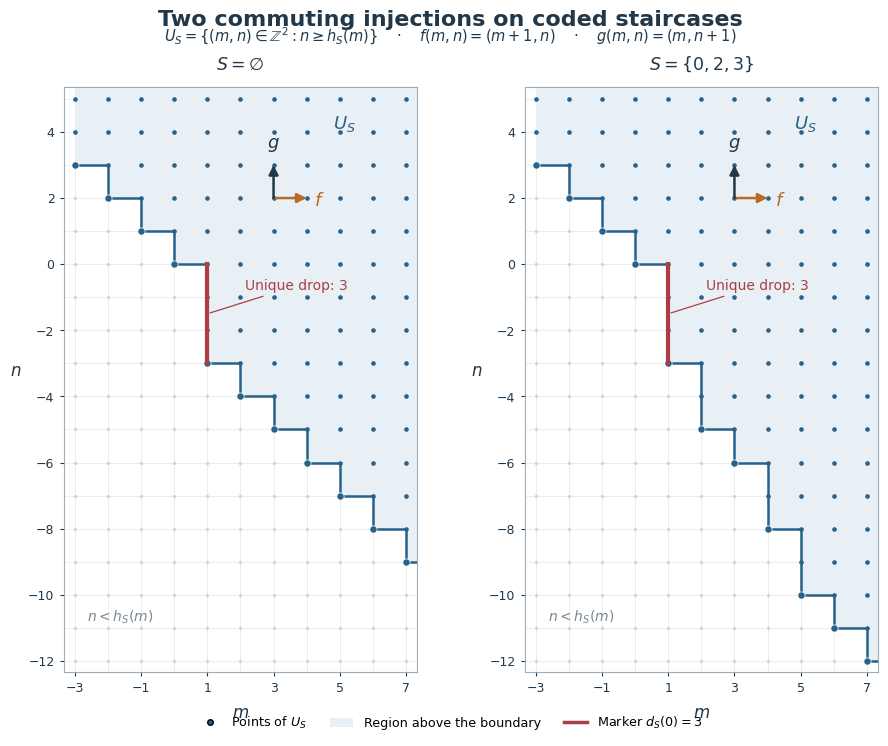

The matplotlib source for this figure: (Note: this script raises an exception after producing the figure.)
#!/usr/bin/env python3
"""Generate the exact integer staircase figure for the research article.

Requires matplotlib. Run from any directory:
    python3 make_figure.py

Outputs figures/staircases.pdf and figures/staircases.png beside this script.
The PDF is a precise vector plot; the PNG is a preview of the same figure.
"""

from io import BytesIO
from pathlib import Path
import os
from tempfile import NamedTemporaryFile

import matplotlib
matplotlib.use("Agg")
import matplotlib.pyplot as plt
from matplotlib.lines import Line2D
from matplotlib.patches import Patch


INK = "#20384A"
BLUE = "#28618A"
PALE = "#E8F0F5"
ORANGE = "#B86A27"
RED = "#AD3D44"
GRAY = "#9EADB7"


def atomic_write(path, data):
    """Keep the previous complete artifact until its replacement is complete."""
    temporary = None
    try:
        with NamedTemporaryFile(dir=path.parent, prefix=path.name + ".",
                                suffix=".tmp", delete=False) as handle:
            temporary = Path(handle.name)
            handle.write(data)
            handle.flush()
            os.fsync(handle.fileno())
        temporary.replace(path)
    finally:
        if temporary is not None:
            temporary.unlink(missing_ok=True)


def height(bits, m):
    if m <= 0:
        return -m
    return -m - 2 - sum(bit < m - 1 for bit in bits)


def draw_panel(axis, bits, title):
    xmin, xmax = -3, 7
    ymin, ymax = -12, 5
    for m in range(xmin, xmax + 1):
        axis.axvline(m, color="#DDE4E9", linewidth=0.45, zorder=0)
    for n in range(ymin, ymax + 1):
        axis.axhline(n, color="#DDE4E9", linewidth=0.45, zorder=0)

    # A half-open staircase drawing convention: h(m) is drawn across the
    # column [m,m+1), with a vertical drop at m+1. Only the integer lattice
    # points, not the shading convention, define U_S.
    xs, ys = [], []
    for m in range(xmin, xmax + 1):
        xs.extend([m, m + 1])
        ys.extend([height(bits, m), height(bits, m)])
    axis.fill_between(xs, ys, ymax + 0.45, color=PALE, zorder=1)
    axis.plot(xs, ys, color=BLUE, linewidth=1.8, zorder=3)

    present_x, present_y, absent_x, absent_y = [], [], [], []
    boundary_x, boundary_y = [], []
    for m in range(xmin, xmax + 1):
        boundary = height(bits, m)
        for n in range(ymin, ymax + 1):
            if n >= boundary:
                present_x.append(m)
                present_y.append(n)
            else:
                absent_x.append(m)
                absent_y.append(n)
        if ymin <= boundary <= ymax:
            boundary_x.append(m)
            boundary_y.append(boundary)
    axis.scatter(absent_x, absent_y, s=6, color="#CFD7DD", linewidths=0, zorder=2)
    axis.scatter(present_x, present_y, s=11, color=BLUE, linewidths=0, zorder=4)
    axis.scatter(boundary_x, boundary_y, s=27, color=BLUE,
                 edgecolor="white", linewidth=0.5, zorder=5)

    # The drop d(0)=3 is shared by every code and is the unique rigid marker.
    axis.plot([1, 1], [0, -3], color=RED, linewidth=3.0, zorder=6)
    axis.annotate("Unique drop: 3", xy=(1, -1.5), xytext=(2.15, -0.65),
                  color=RED, fontsize=10,
                  arrowprops={"arrowstyle": "-", "color": RED, "lw": 0.9},
                  ha="left", va="center", zorder=7)

    start = (3, 2)
    arrow = {"arrowstyle": "-|>", "lw": 1.8, "mutation_scale": 14,
             "shrinkA": 0, "shrinkB": 0}
    axis.annotate("", xy=(4, 2), xytext=start,
                  arrowprops={**arrow, "color": ORANGE}, zorder=8)
    axis.annotate("", xy=(3, 3), xytext=start,
                  arrowprops={**arrow, "color": INK}, zorder=8)
    axis.text(4.22, 1.92, "$f$", color=ORANGE, fontsize=13, ha="left", va="center")
    axis.text(3, 3.35, "$g$", color=INK, fontsize=13, ha="center", va="bottom")
    axis.text(-2.65, -10.8, "$n<h_S(m)$", color="#798994", fontsize=10)
    axis.text(4.8, 4.1, "$U_S$", color=BLUE, fontsize=13)

    axis.set_title(title, color=INK, fontsize=12.5, pad=13)
    axis.set_xlim(xmin - 0.35, xmax + 0.35)
    axis.set_ylim(ymin - 0.35, ymax + 0.35)
    axis.set_xticks(range(-3, 8, 2))
    axis.set_yticks(range(-12, 6, 2))
    axis.tick_params(axis="both", labelsize=9, colors=INK, length=3)
    axis.set_xlabel("$m$", fontsize=12, color=INK, labelpad=7)
    axis.set_ylabel("$n$", fontsize=12, color=INK, rotation=0, labelpad=9)
    axis.set_aspect("equal", adjustable="box")
    for spine in axis.spines.values():
        spine.set_color(GRAY)
        spine.set_linewidth(0.8)


def main():
    plt.rcParams.update({
        "font.family": "DejaVu Sans",
        "mathtext.fontset": "dejavusans",
        "pdf.fonttype": 42,
        "ps.fonttype": 42,
        "axes.unicode_minus": True,
    })
    figure, axes = plt.subplots(1, 2, figsize=(9.2, 7.6))
    draw_panel(axes[0], set(), "$S=\u2205$")
    draw_panel(axes[1], {0, 2, 3}, r"$S=\{0,2,3\}$")
    figure.suptitle("Two commuting injections on coded staircases", x=0.5, y=0.982,
                     fontsize=16, fontweight="bold", color=INK)
    figure.text(0.5, 0.947,
                r"$U_S=\{(m,n)\in\mathbb{Z}^2:n\geq h_S(m)\}$"
                "    ·    $f(m,n)=(m+1,n)$    ·    $g(m,n)=(m,n+1)$",
                ha="center", va="center", fontsize=10.5, color=INK)
    legend = [
        Line2D([0], [0], marker="o", color="none", markerfacecolor=BLUE,
               markersize=4, label="Points of $U_S$"),
        Patch(facecolor=PALE, edgecolor="none", label="Region above the boundary"),
        Line2D([0], [0], color=RED, linewidth=2.5, label="Marker $d_S(0)=3$"),
    ]
    figure.legend(handles=legend, loc="lower center", bbox_to_anchor=(0.5, 0.018),
                  ncol=3, frameon=False, fontsize=9.2,
                  columnspacing=1.8, handlelength=1.8)
    figure.subplots_adjust(left=0.07, right=0.975, top=0.88, bottom=0.11, wspace=0.24)
    destination = Path(__file__).resolve().parent / "figures"
    destination.mkdir(parents=True, exist_ok=True)
    metadata = {
        "Title": "Coded staircases for two commuting injections",
        "Author": "Research manuscript prepared with ChatGPT",
        "Subject": "Exact integer-grid examples; finite windows of infinite sets",
        "CreationDate": None,
        "ModDate": None,
    }
    pdf_buffer, png_buffer = BytesIO(), BytesIO()
    figure.savefig(pdf_buffer, format="pdf", metadata=metadata,
                   facecolor="white", bbox_inches="tight", pad_inches=0.14)
    figure.savefig(png_buffer, format="png", dpi=220,
                   facecolor="white", bbox_inches="tight", pad_inches=0.14)
    pdf_data, png_data = pdf_buffer.getvalue(), png_buffer.getvalue()
    if not pdf_data.startswith(b"%PDF-") or not pdf_data.rstrip().endswith(b"%%EOF"):
        raise RuntimeError("Matplotlib did not produce a complete PDF.")
    atomic_write(destination / "staircases.pdf", pdf_data)
    atomic_write(destination / "staircases.png", png_data)
    plt.close(figure)
    print("Wrote figures/staircases.pdf and figures/staircases.png")


if __name__ == "__main__":
    main()
